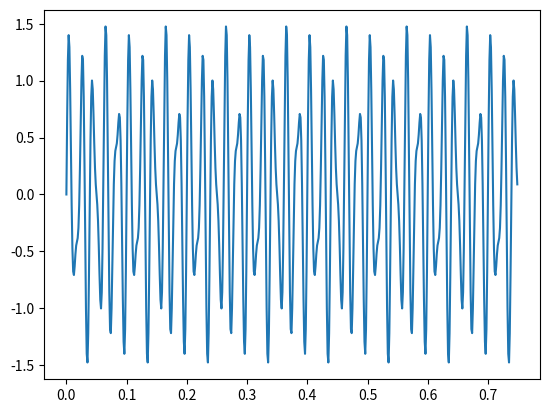
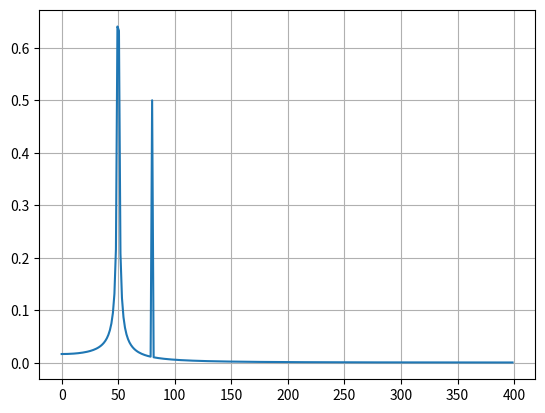

Here is the Python script that generated these plots, in order:
# %%
# -*- coding: utf-8 -*-
"""
FFTintro.ipynb

Original file is located at
    https://colab.research.google.com/drive/1_joFdxLAoU7DtxLCDEY7EJRTfO_E9dhh

# FFT Introduction
Using scipy.fft
https://docs.scipy.org/doc/scipy/reference/tutorial/fft.html

給定一矩陣x (t space)，對其進行FFT，產生y矩陣 (s space)
"""

import numpy as np
from scipy.fft import fft, ifft
x = np.array([1.0, 2.0, 1.0, -1.0, 1.5])
y = fft(x)
yinv = ifft(y)
print(y)
print(yinv)
print(np.sum(x))
"""### Example of the FFT of the sum of two sines

將兩個波疊加，使用FFT分析

"""

import numpy as np
from scipy.fft import fft, fftfreq
import matplotlib.pyplot as plt

# Number of sample points
N = 600

# sample spacing
T = 1.0 / 800.0  #給定週期
x = np.linspace(0.0, N * T, N, endpoint=False)
y = np.sin(50.0 * 2.0 * np.pi * x) + 0.5 * np.sin(80.0 * 2.0 * np.pi * x)  #兩個波
yf = fft(y)  #轉換
xf = fftfreq(N, T)[:N // 2]  #頻率

plt.figure(2)  #波譜分析(s space)
plt.plot(xf, 2.0 / N * np.abs(yf[0:N // 2]))
plt.grid()

plt.figure(1)  #真實值(t space)
plt.plot(x, y)

plt.show()